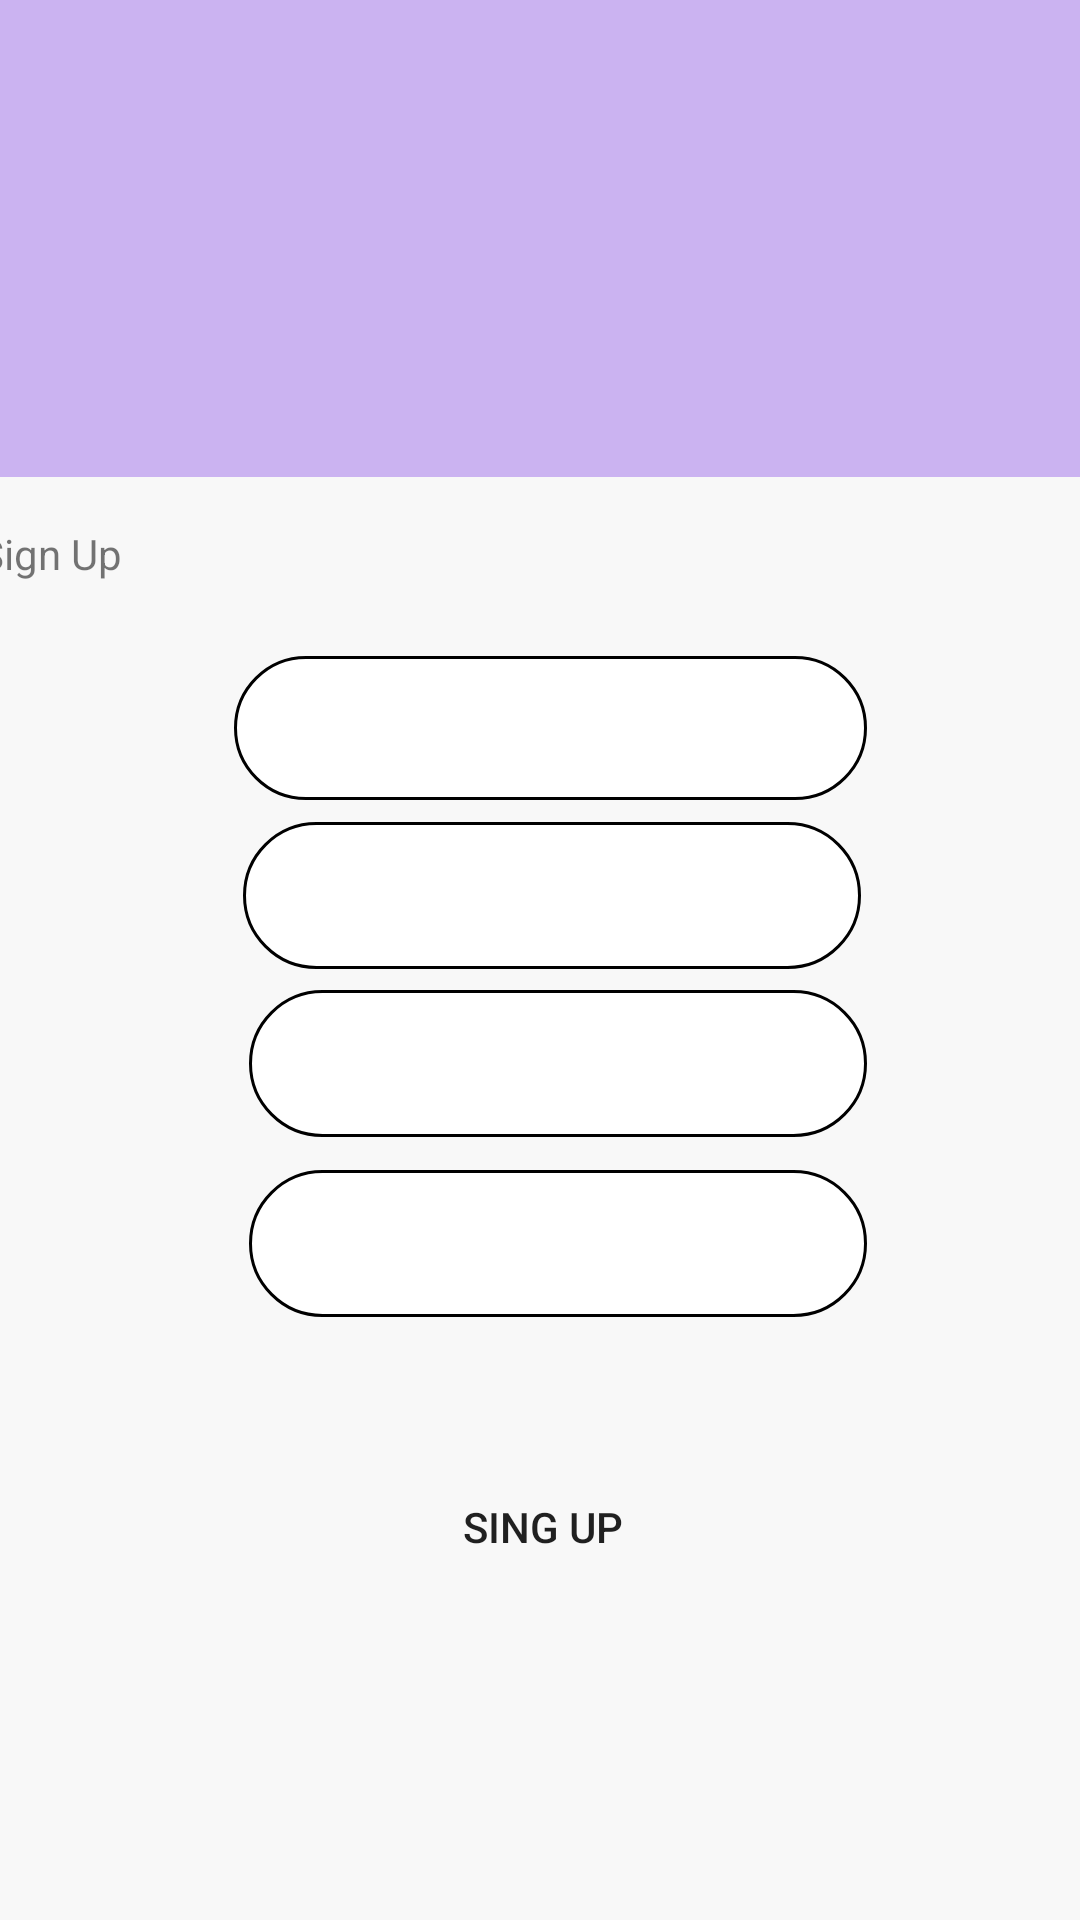

Here is an Android app screen rendered from its layout file. Give the layout XML and the strings, colors and styles it references.
<!-- AndroidManifest.xml: application theme Theme.Lr2AksBel -->
<!-- res/layout/win2.xml -->
<?xml version="1.0" encoding="utf-8"?>
<androidx.constraintlayout.widget.ConstraintLayout xmlns:android="http://schemas.android.com/apk/res/android"
    xmlns:app="http://schemas.android.com/apk/res-auto"
    xmlns:tools="http://schemas.android.com/tools"
    android:layout_width="match_parent"
    android:layout_height="match_parent"
    android:background="#CBB3F1"
    tools:context=".MainActivity">

    <androidx.constraintlayout.widget.ConstraintLayout
        android:layout_width="374dp"
        android:layout_height="481dp"
        android:layout_marginStart="4dp"
        android:layout_marginEnd="4dp"
        android:background="#F8F8F8"
        android:radius="8dp"
        app:layout_constraintBottom_toBottomOf="parent"
        app:layout_constraintEnd_toEndOf="parent"
        app:layout_constraintHorizontal_bias="0.482"
        app:layout_constraintStart_toStartOf="parent"
        app:layout_constraintTop_toTopOf="parent"
        app:layout_constraintVertical_bias="1.0">


        <Button
            android:id="@+id/button"
            android:layout_width="226dp"
            android:layout_height="46dp"
            android:text="Sing Up"
            android:background="@drawable/button"
            app:layout_constraintBottom_toBottomOf="parent"
            app:layout_constraintEnd_toEndOf="parent"
            app:layout_constraintStart_toStartOf="parent"
            app:layout_constraintTop_toTopOf="parent"
            app:layout_constraintVertical_bias="0.752"
            tools:ignore="MissingConstraints" />






        <EditText
            android:id="@+id/editTextTextPassword1"
            android:layout_width="206dp"
            android:layout_height="49dp"
            android:layout_marginTop="29dp"
            android:background="@drawable/round"
            android:ems="10"
            android:inputType="textPassword"
            app:layout_constraintBottom_toBottomOf="parent"
            app:layout_constraintEnd_toEndOf="parent"
            app:layout_constraintHorizontal_bias="0.529"
            app:layout_constraintStart_toStartOf="parent"
            app:layout_constraintTop_toTopOf="parent"
            app:layout_constraintVertical_bias="0.352"
            tools:ignore="SpeakableTextPresentCheck" />

        <EditText
            android:id="@+id/editTextTextPassword2"
            android:layout_width="206dp"
            android:layout_height="49dp"
            android:layout_marginTop="29dp"
            android:background="@drawable/round"
            android:ems="10"
            android:inputType="textPassword"
            app:layout_constraintBottom_toBottomOf="parent"
            app:layout_constraintEnd_toEndOf="parent"
            app:layout_constraintHorizontal_bias="0.529"
            app:layout_constraintStart_toStartOf="parent"
            app:layout_constraintTop_toTopOf="parent"
            app:layout_constraintVertical_bias="0.501"
            tools:ignore="SpeakableTextPresentCheck" />

        <EditText
            android:id="@+id/editTextTextPassword"
            android:layout_width="206dp"
            android:layout_height="49dp"
            android:layout_marginTop="29dp"
            android:background="@drawable/round"
            android:ems="10"
            android:inputType="textPassword"
            app:layout_constraintBottom_toBottomOf="parent"
            app:layout_constraintEnd_toEndOf="parent"
            app:layout_constraintHorizontal_bias="0.517"
            app:layout_constraintStart_toStartOf="parent"
            app:layout_constraintTop_toTopOf="parent"
            app:layout_constraintVertical_bias="0.213"
            tools:ignore="SpeakableTextPresentCheck" />

        <EditText
            android:id="@+id/editTextTextEmailAddress"
            android:layout_width="211dp"
            android:layout_height="48dp"
            android:layout_marginBottom="16dp"

            android:background="@drawable/round"
            android:ems="10"
            android:inputType="textEmailAddress"
            android:radius="3dip"
            app:layout_constraintBottom_toBottomOf="parent"
            app:layout_constraintEnd_toEndOf="parent"
            app:layout_constraintHorizontal_bias="0.515"
            app:layout_constraintStart_toStartOf="parent"
            app:layout_constraintTop_toTopOf="parent"
            app:layout_constraintVertical_bias="0.143"
            tools:ignore="SpeakableTextPresentCheck" />

        <TextView
            android:id="@+id/txtTop"
            android:layout_width="wrap_content"
            android:layout_height="wrap_content"
            android:layout_marginStart="16dp"
            android:layout_marginTop="16dp"
            android:layout_marginEnd="345dp"
            android:layout_marginBottom="446dp"
            android:text="@string/sing"
            app:layout_constraintBottom_toBottomOf="parent"
            app:layout_constraintEnd_toEndOf="parent"
            app:layout_constraintStart_toStartOf="parent"
            app:layout_constraintTop_toTopOf="parent" />
    </androidx.constraintlayout.widget.ConstraintLayout>
</androidx.constraintlayout.widget.ConstraintLayout>
<!-- resources referenced by this layout -->
<resources>
  <!-- drawable button (drawable) -->
  <?xml version="1.0" encoding="utf-8"?>
  <shape xmlns:android="http://schemas.android.com/apk/res/android"
  
      android:shape="rectangle">
  <corners android:radius="50dp"></corners>
  </shape>
  <!-- drawable round (drawable-ldltr) -->
  <?xml version="1.0" encoding="utf-8"?>
  <shape xmlns:android="http://schemas.android.com/apk/res/android"
      android:shape="rectangle">
      <solid android:color="#FFFF" />
      <corners android:radius="50dp" />
      <stroke android:width="1sp"/>
  </shape>
  <string name="sing">Sign Up</string>
  <style name="Theme.Lr2AksBel" parent="Theme.MaterialComponents.DayNight.DarkActionBar">
          
          <item name="colorPrimary">@color/purple_500</item>
          <item name="colorPrimaryVariant">@color/purple_700</item>
          <item name="colorOnPrimary">@color/white</item>
          
          <item name="colorSecondary">@color/teal_200</item>
          <item name="colorSecondaryVariant">@color/teal_700</item>
          <item name="colorOnSecondary">@color/black</item>
          
          <item name="android:statusBarColor" tools:targetApi="l">?attr/colorPrimaryVariant</item>
          
      </style>
  <!-- not gathered from this repository: default colours our renderer supplied (Android Studio template values) -->
  <color name="purple_500">#FF6200EE</color>
  <color name="purple_700">#FF3700B3</color>
  <color name="teal_200">#FF03DAC5</color>
  <color name="teal_700">#FF018786</color>
  <color name="black">#FF000000</color>
  <color name="white">#FFFFFFFF</color>
</resources>
